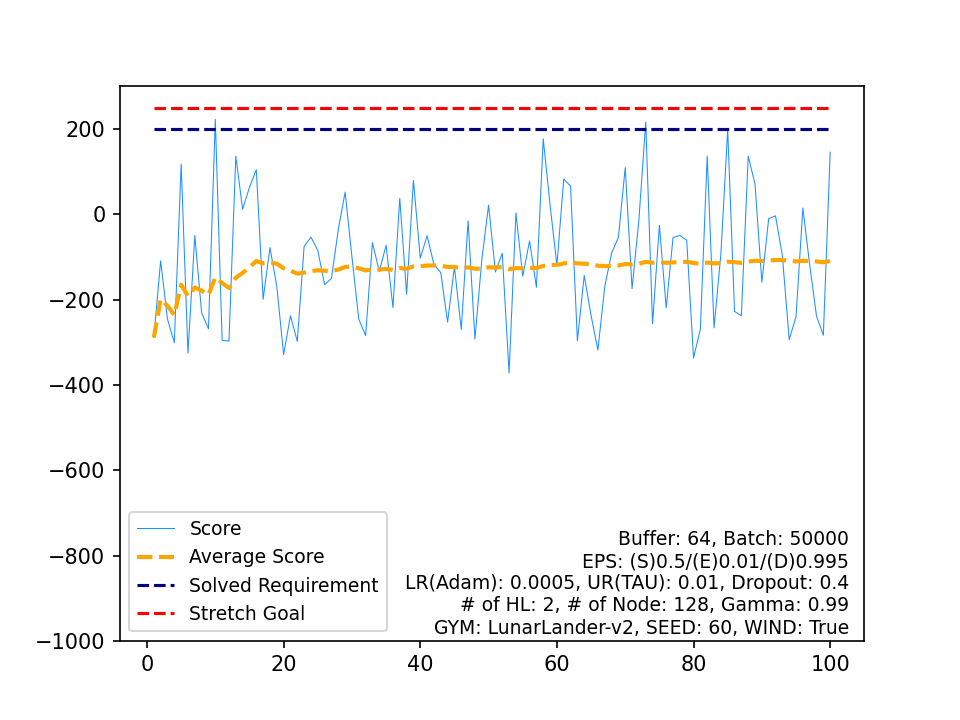

The data file committed next to this chart (first rows):
, Score, Average Score, Timestamp, Solved Requirement, Stretch Goal
0, -288.9, -288.9, 457, 200, 250
1, -108.9, -198.9, 506, 200, 250
2, -245.6, -214.5, 464, 200, 250
3, -300.9, -236.1, 595, 200, 250
4, 117.9, -165.3, 905, 200, 250
5, -325.1, -191.9, 186, 200, 250
6, -49.61, -171.6, 150, 200, 250
7, -231.2, -179, 468, 200, 250
8, -268.3, -189, 578, 200, 250
9, 222.9, -147.8, 532, 200, 250
10, -295.5, -161.2, 332, 200, 250
11, -297.1, -172.5, 343, 200, 250
12, 136.4, -148.8, 935, 200, 250
13, 11.87, -137.3, 999, 200, 250
14, 63.38, -123.9, 999, 200, 250
15, 104.7, -109.6, 898, 200, 250
16, -199.1, -114.9, 292, 200, 250
17, -77.77, -112.8, 687, 200, 250
18, -168.9, -115.8, 268, 200, 250
19, -328.8, -126.4, 361, 200, 250
20, -237.8, -131.7, 608, 200, 250
21, -297.8, -139.3, 502, 200, 250
22, -75.11, -136.5, 590, 200, 250
23, -53.25, -133, 567, 200, 250
24, -84.45, -131.1, 613, 200, 250
25, -165, -132.4, 959, 200, 250
26, -150, -133, 638, 200, 250
27, -35.91, -129.6, 504, 200, 250
28, 51.97, -123.3, 999, 200, 250
29, -99.79, -122.5, 905, 200, 250
30, -245.7, -126.5, 538, 200, 250
31, -284.6, -131.4, 701, 200, 250
32, -66.21, -129.5, 662, 200, 250
33, -134, -129.6, 806, 200, 250
34, -72.46, -128, 787, 200, 250
35, -218.4, -130.5, 466, 200, 250
36, 37.47, -125.9, 999, 200, 250
37, -187.5, -127.6, 876, 200, 250
38, 79.66, -122.2, 999, 200, 250
39, -102.6, -121.8, 756, 200, 250
40, -50.2, -120, 195, 200, 250
41, -117.6, -119.9, 488, 200, 250
42, -136.6, -120.3, 864, 200, 250
43, -252.7, -123.3, 672, 200, 250
44, -123.3, -123.3, 616, 200, 250
45, -269.9, -126.5, 624, 200, 250
46, -15.47, -124.2, 245, 200, 250
47, -292.3, -127.7, 743, 200, 250
48, -108.1, -127.3, 343, 200, 250
49, 21.37, -124.3, 999, 200, 250
50, -134.9, -124.5, 999, 200, 250
51, -91.29, -123.9, 744, 200, 250
52, -372.4, -128.6, 499, 200, 250
53, 3.394, -126.1, 999, 200, 250
54, -145.1, -126.5, 818, 200, 250
55, -62.19, -125.3, 663, 200, 250
56, -171, -126.1, 850, 200, 250
57, 176.9, -120.9, 754, 200, 250
58, 21.76, -118.5, 289, 200, 250
59, -119.8, -118.5, 920, 200, 250
... 40 more rows
